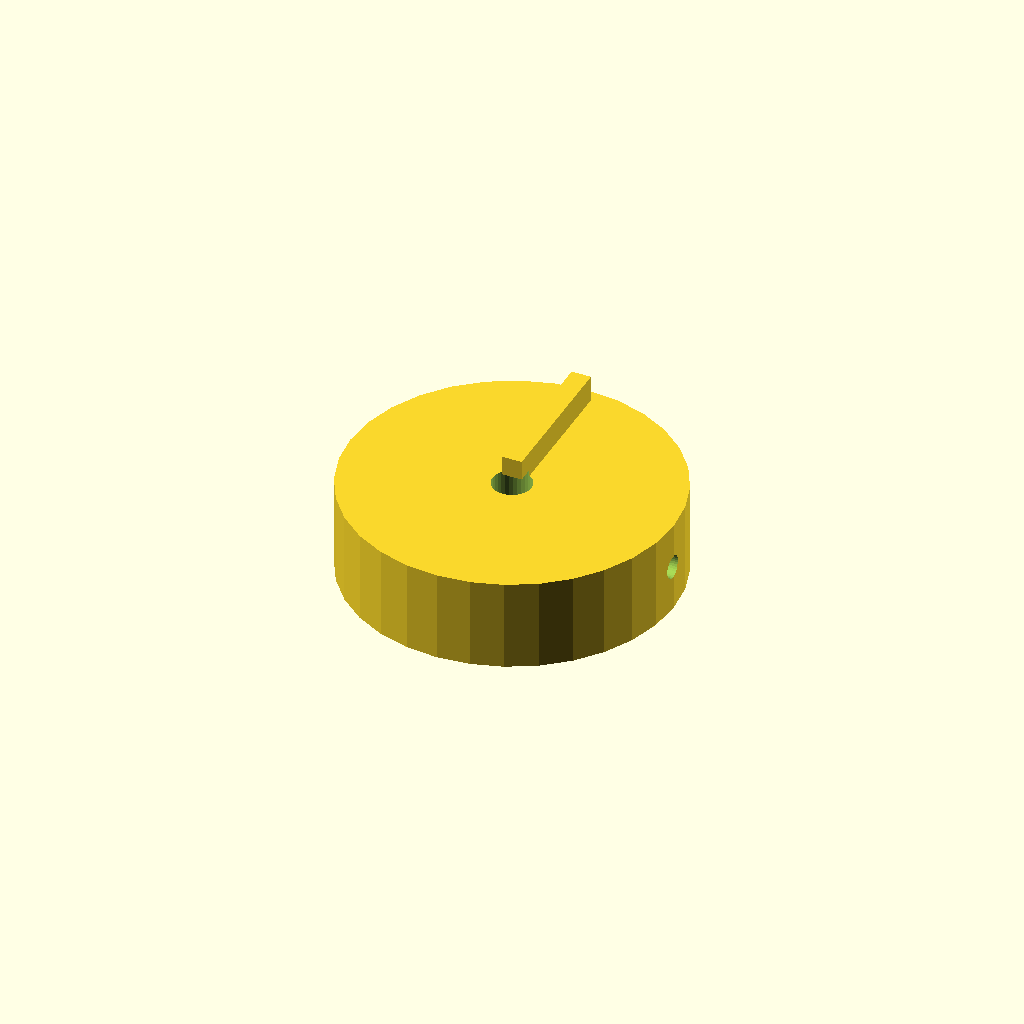
Cell 1 — every parameter at its default value.
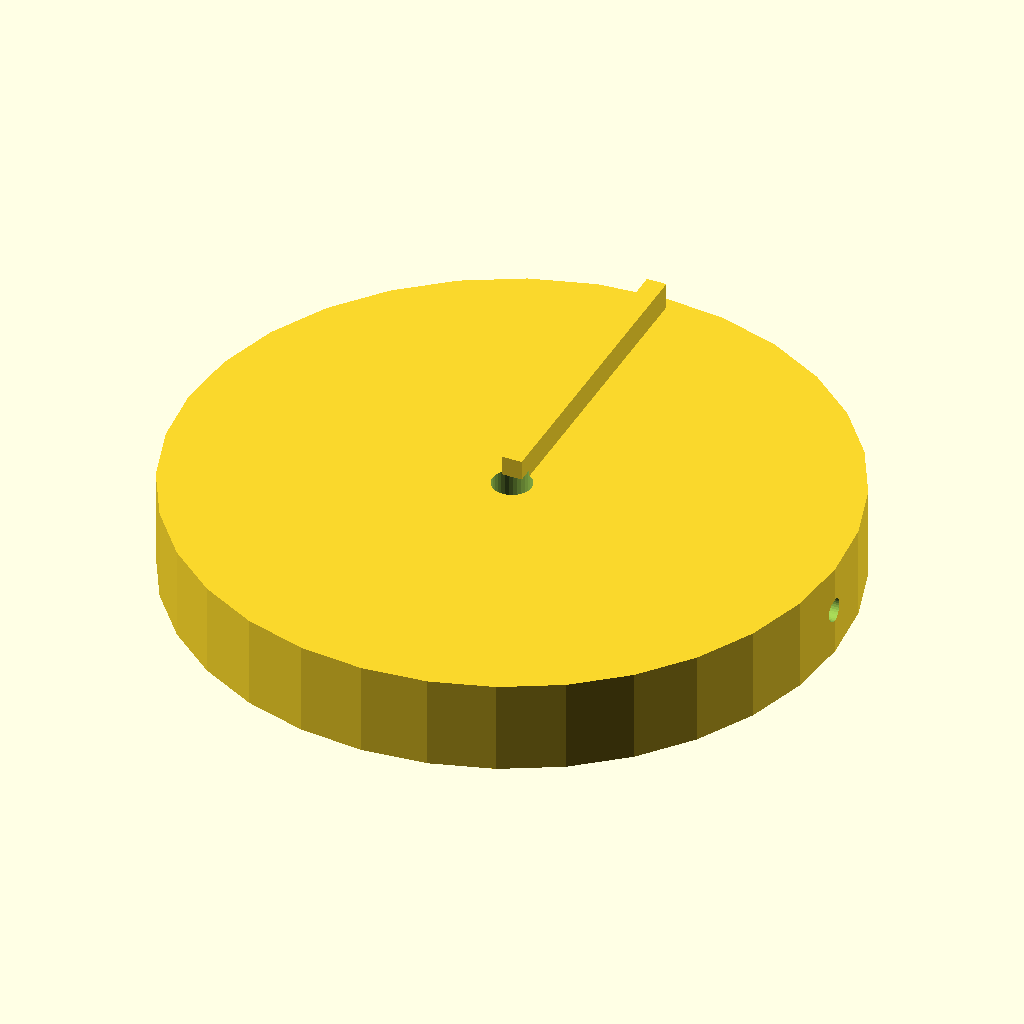
Cell 2: the same model with knob_d = 100.
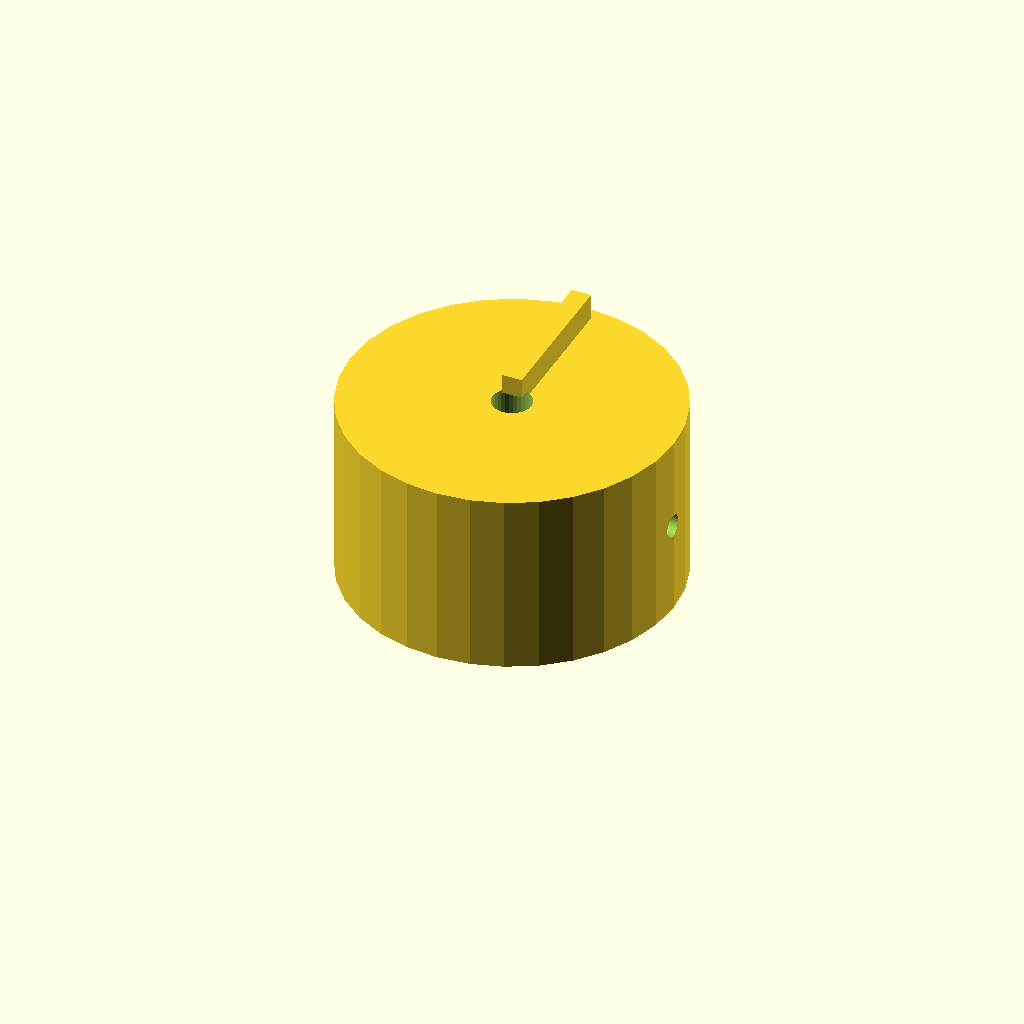
Cell 3: knob_h = 28 (everything else at default).
One fixed orthographic camera (rotation 55°, 0°, 25°; colour scheme Cornfield) for every cell.
The OpenSCAD source (optional_data/data/solid2/controlknob/part_0133.scad):
$fn = 32;

// ----------------------------------------------------------------------
// Control knob: pointer knob
// ----------------------------------------------------------------------

// --- parameters (mm) ---
rib_w = 3;                // pointer rib width
rib_h = 5;                // pointer rib height
knob_d = 50;              // knob body diameter
knob_h = 14;              // knob body height
bore_d = 6;               // shaft bore diameter
set_d = 3.5;              // set screw bore diameter
fit_tol = 0.05;           // tolerance for press fits, mm
free_tol = 0.2;           // tolerance for clearance fits, mm

rib_poke = rib_h - 1;  // rib height above the top
total_h = knob_h + rib_h - 1;  // overall height

difference() {
  union() {
    cylinder(h = knob_h, d = knob_d);
    translate([-rib_w / 2, 0, knob_h - 1])
      cube([rib_w, knob_d / 2 - 2, rib_h]);
  }
  translate([0, 0, -1]) cylinder(h = knob_h + 2, d = bore_d);
  translate([-1, 0, knob_h / 2]) rotate([0, 90, 0])
    cylinder(h = knob_d / 2 + bore_d / 2 + 2, d = set_d);}
Parameter table extracted from the source (name, type, default, range or options):
rib_w: number, default 3
rib_h: number, default 5
knob_d: number, default 50
knob_h: number, default 14
bore_d: number, default 6
set_d: number, default 3.5
fit_tol: number, default 0.05
free_tol: number, default 0.2
